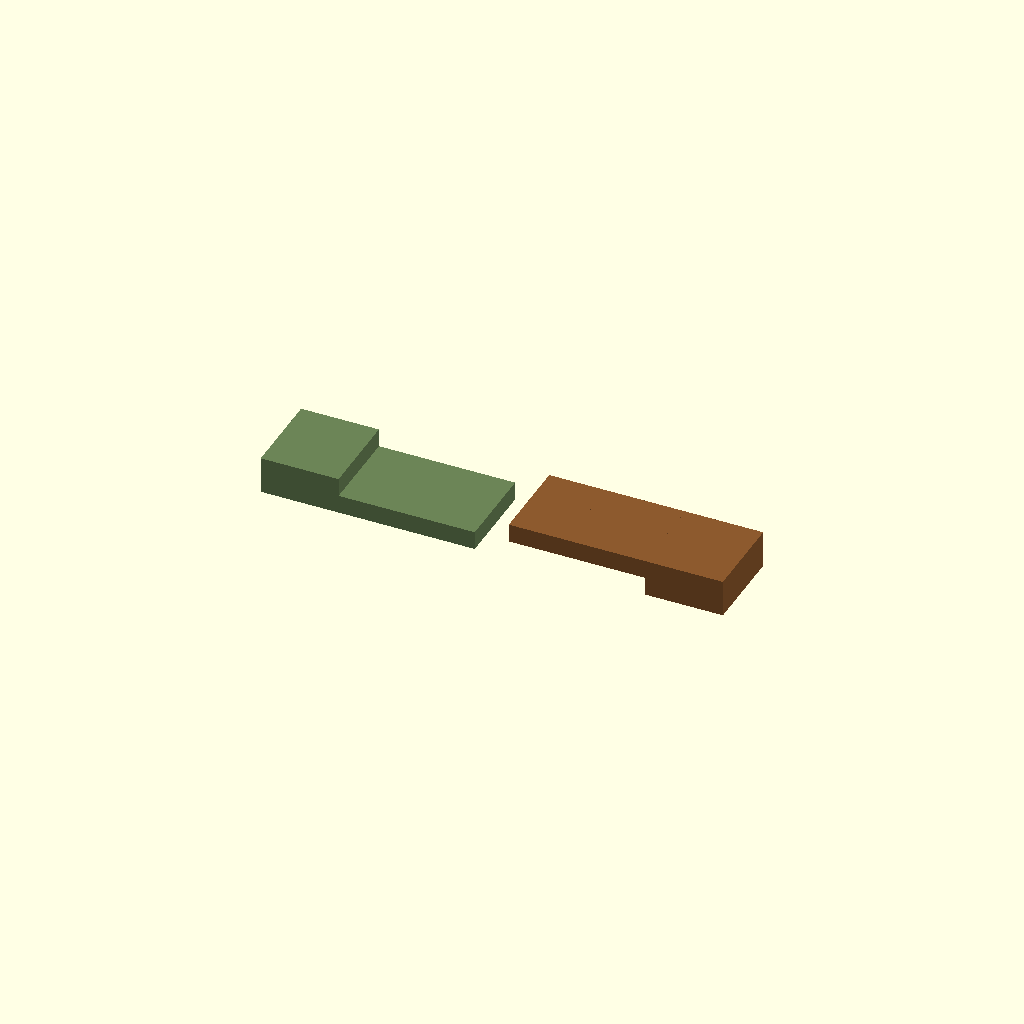
Cell 1: the model at its default parameters.
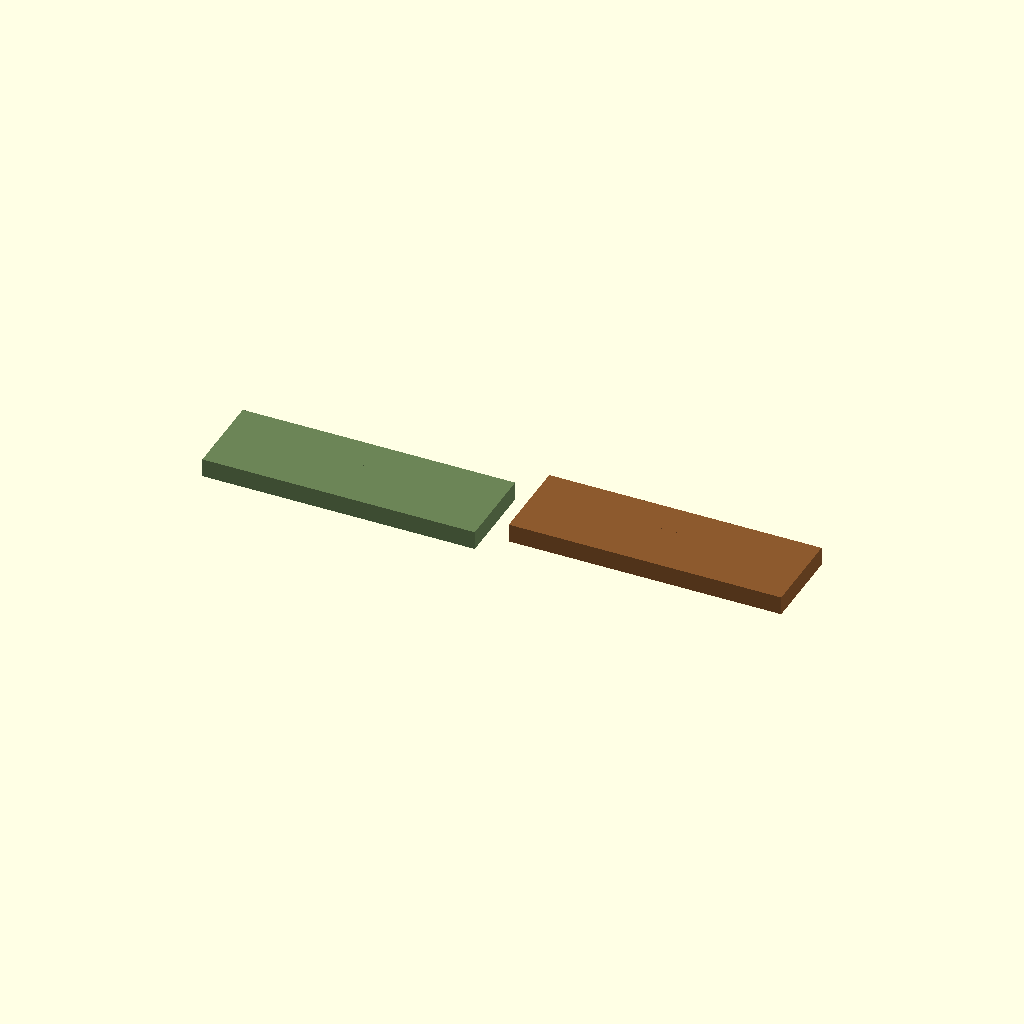
Cell 2: scarf = 280 (everything else at default).
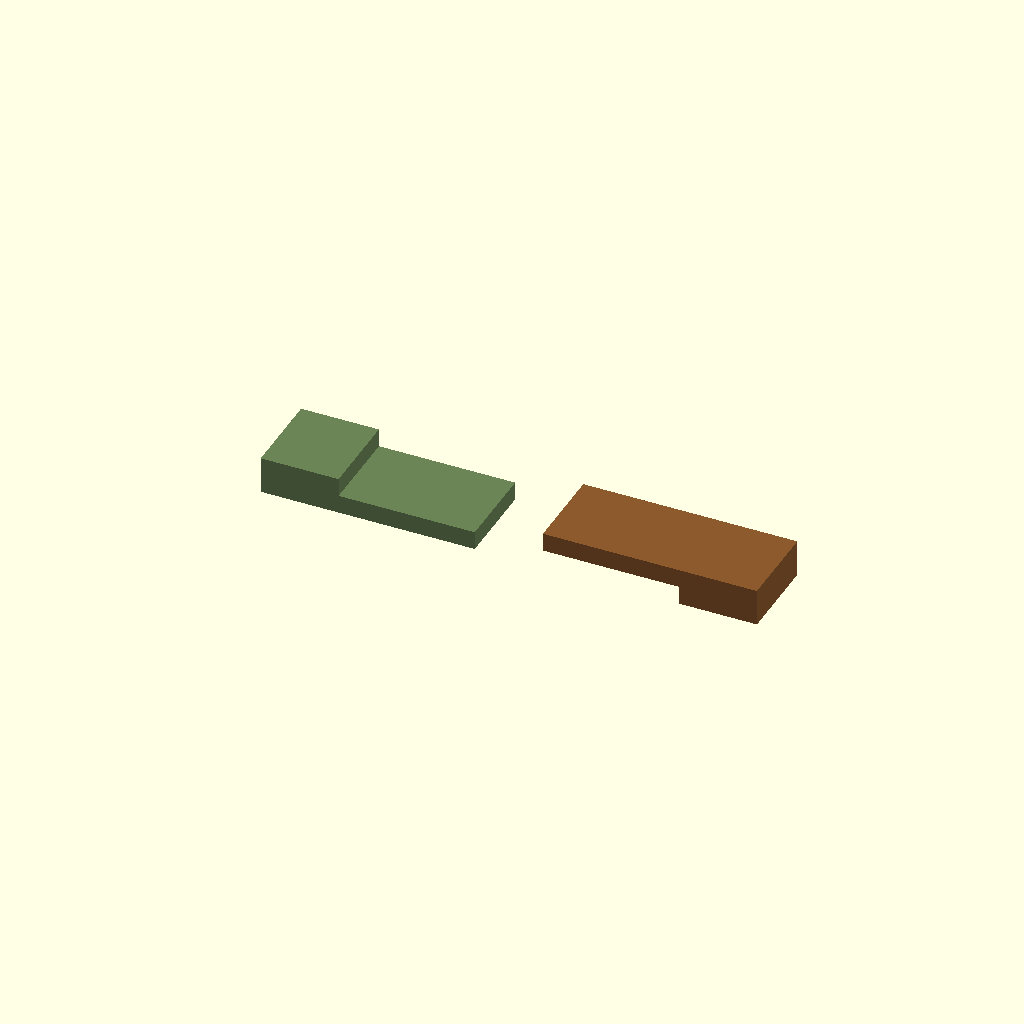
Cell 3: the same model with explode_gap = 70.
All cells are drawn from one camera (rotation 55°, 0°, 25°, orthographic, colour scheme Cornfield), so only the parameter changes between them.
Source of the model, fence/cad/kama_tsugi.scad:

// Kama-tsugi 鎌継ぎ — sickle scarf for lengthening rails
include <hashira_lib.scad>

exploded = 1;
scarf = 140;
hook_w = 22;
hook_d = 28;
explode_gap = 35;

module left_scarf() {
  difference() {
    cube([220, rail_w, rail_t]);
    translate([220 - scarf, -1, rail_t/2])
      cube([scarf + 1, rail_w + 2, rail_t/2 + 1]);
    // hook pocket
    translate([220 - scarf/2 - hook_d/2, (rail_w - hook_w)/2 - 0.4, -0.1])
      cube([hook_d, hook_w + 0.8, rail_t/2 + 0.2]);
  }
  // remaining half + hook
  translate([220 - scarf, 0, 0])
    cube([scarf, rail_w, rail_t/2]);
  translate([220 - scarf/2 - hook_d/2 + 2, (rail_w - hook_w)/2 + 1, 0])
    cube([hook_d - 4, hook_w - 2, rail_t/2]);
}

module right_scarf() {
  difference() {
    cube([220, rail_w, rail_t]);
    translate([-1, -1, -0.1])
      cube([scarf + 1, rail_w + 2, rail_t/2 + 0.1]);
  }
  translate([0, 0, rail_t/2])
    cube([scarf, rail_w, rail_t/2]);
  // sickle hook
  translate([scarf/2 - hook_d/2 + 2, (rail_w - hook_w)/2 + 1, rail_t/2])
    cube([hook_d - 4, hook_w - 2, rail_t/2]);
}

module kama_assembly() {
  color(wood_rail) left_scarf();
  color(wood_post)
    translate([220 - scarf + (exploded ? scarf + explode_gap : 0), 0, 0])
      right_scarf();
}

kama_assembly();
Parameter table extracted from the source (name, type, default, range or options):
exploded: number, default 1
scarf: number, default 140
hook_w: number, default 22
hook_d: number, default 28
explode_gap: number, default 35
